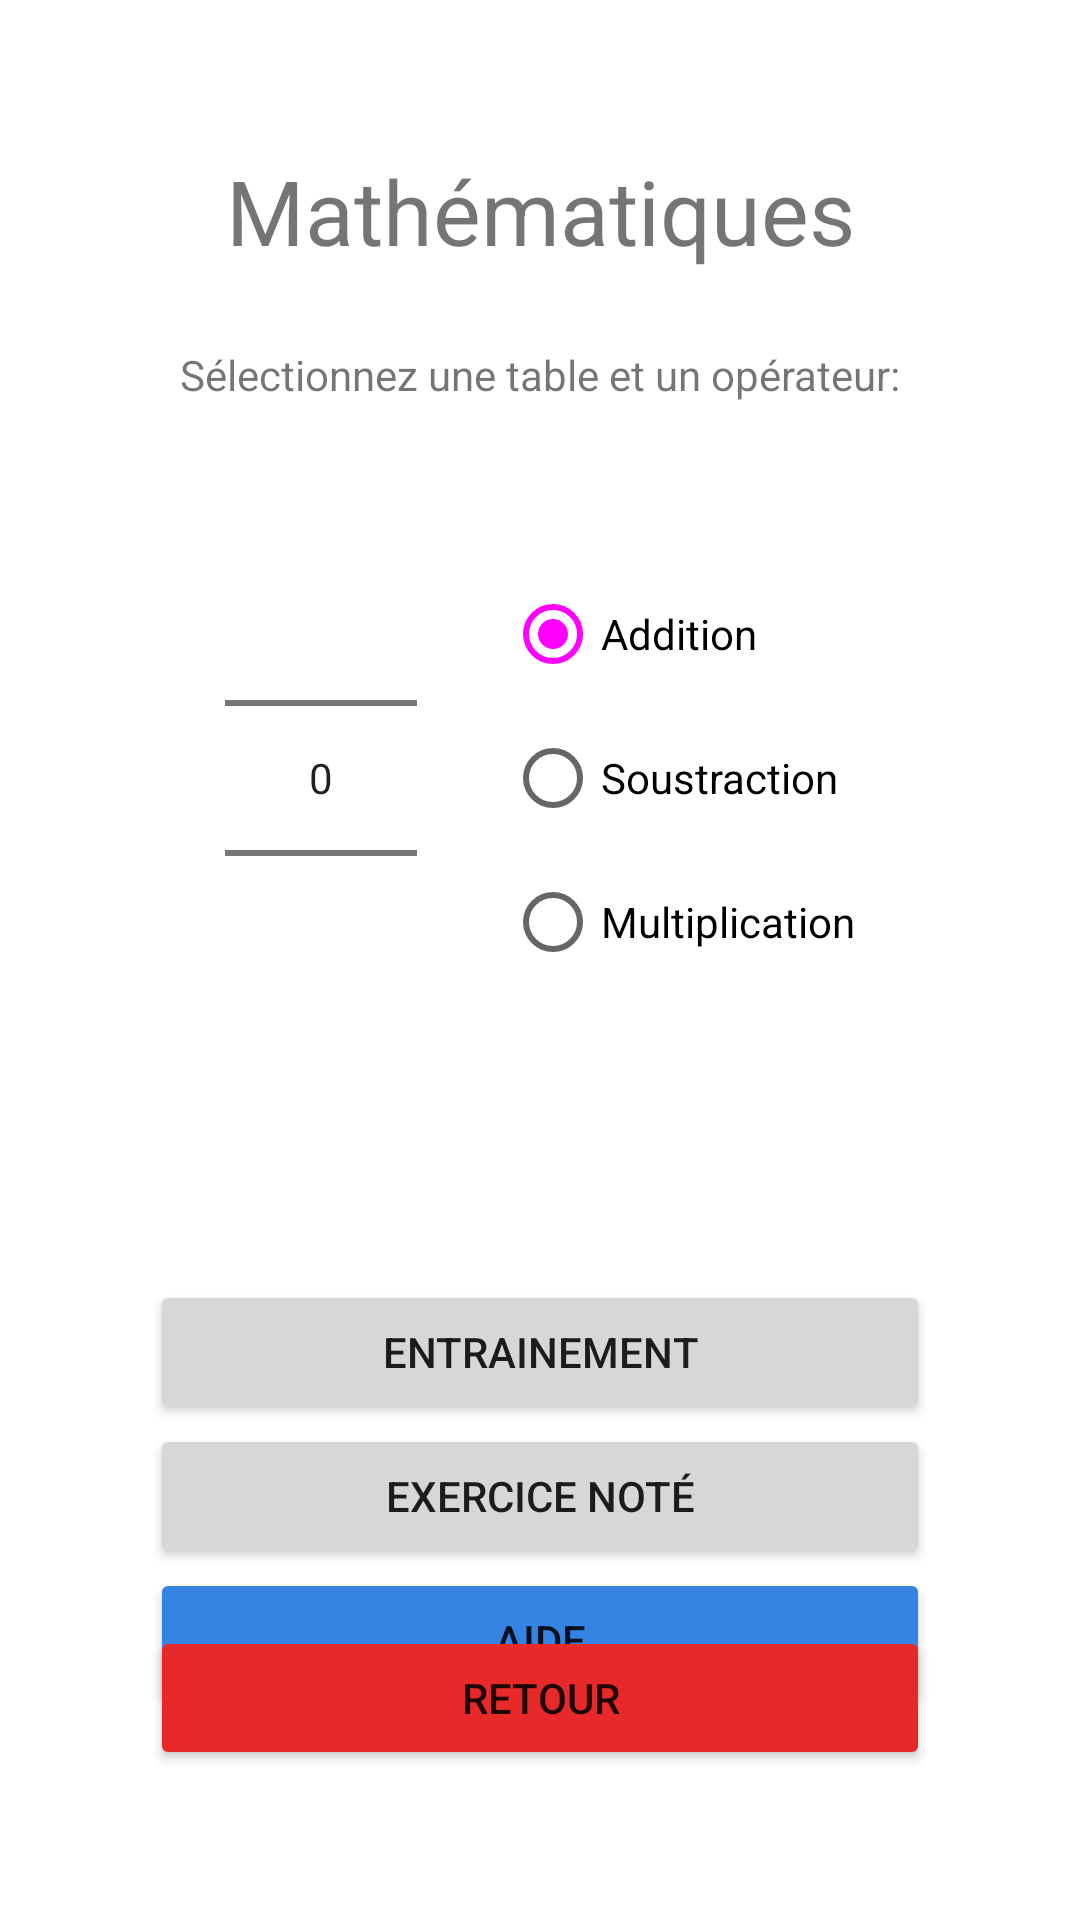

Write the Android layout XML for this screen, with the resource values it uses.
<!-- AndroidManifest.xml: application theme Theme.Lousticole -->
<!-- res/layout/table_operation_launcher.xml -->
<?xml version="1.0" encoding="utf-8"?>
<androidx.constraintlayout.widget.ConstraintLayout xmlns:android="http://schemas.android.com/apk/res/android"
    xmlns:app="http://schemas.android.com/apk/res-auto"
    xmlns:tools="http://schemas.android.com/tools"
    android:layout_width="match_parent"
    android:layout_height="match_parent"
    android:padding="50dp">

    <TextView
        android:id="@+id/tabMultLaunch_textview"
        android:layout_width="wrap_content"
        android:layout_height="wrap_content"
        android:text="Mathématiques"
        android:textSize="30sp"
        app:layout_constraintEnd_toEndOf="parent"
        app:layout_constraintStart_toStartOf="parent"
        app:layout_constraintTop_toTopOf="parent" />

    <TextView
        android:id="@+id/tabMultLaunch_rules_textview"
        android:layout_width="wrap_content"
        android:layout_height="wrap_content"
        android:layout_marginTop="25dp"
        android:text="Sélectionnez une table et un opérateur:"
        app:layout_constraintEnd_toEndOf="parent"
        app:layout_constraintStart_toStartOf="parent"
        app:layout_constraintTop_toBottomOf="@+id/tabMultLaunch_textview" />

    <NumberPicker
        android:id="@+id/tabMultLaunch_number_picker"
        android:layout_width="wrap_content"
        android:layout_height="200dp"
        android:layout_marginTop="25dp"
        android:layout_marginLeft="25dp"
        app:layout_constraintStart_toStartOf="parent"
        app:layout_constraintTop_toBottomOf="@+id/tabMultLaunch_rules_textview" />

    <RadioGroup
        android:id="@+id/tabMultLaunch_radioGroup"
        android:layout_width="wrap_content"
        android:layout_height="200dp"
        android:layout_marginTop="25dp"
        android:layout_marginRight="25dp"
        android:gravity="center"
        app:layout_constraintEnd_toEndOf="parent"
        app:layout_constraintTop_toBottomOf="@+id/tabMultLaunch_rules_textview">

        <RadioButton
            android:id="@+id/tabMultLaunch_radioAddition"
            android:layout_width="match_parent"
            android:layout_height="wrap_content"
            android:checked="true"
            android:text="Addition" />

        <RadioButton
            android:id="@+id/tabMultLaunch_radioSoustraction"
            android:layout_width="match_parent"
            android:layout_height="wrap_content"
            android:text="Soustraction" />

        <RadioButton
            android:id="@+id/tabMultLaunch_radioMultiplication"
            android:layout_width="match_parent"
            android:layout_height="wrap_content"
            android:text="Multiplication" />


    </RadioGroup>

    <Button
        android:id="@+id/tabMultLaunch_train_button"
        android:layout_width="match_parent"
        android:layout_height="wrap_content"
        android:text="Entrainement"
        app:layout_constraintBottom_toTopOf="@id/tabMultLaunch_back_button"
        app:layout_constraintEnd_toEndOf="parent"
        app:layout_constraintStart_toStartOf="parent"
        app:layout_constraintTop_toBottomOf="@+id/tabMultLaunch_number_picker" />

    <Button
        android:id="@+id/tabMultLaunch_graded_button"
        android:layout_width="match_parent"
        android:layout_height="wrap_content"
        android:text="exercice noté"
        app:layout_constraintEnd_toEndOf="parent"
        app:layout_constraintStart_toStartOf="parent"
        app:layout_constraintTop_toBottomOf="@+id/tabMultLaunch_train_button" />

    <Button
        android:id="@+id/tabMultLaunch_help_button"
        android:layout_width="match_parent"
        android:layout_height="wrap_content"
        android:backgroundTint="@color/blue"
        android:text="aide"
        app:layout_constraintEnd_toEndOf="parent"
        app:layout_constraintStart_toStartOf="parent"
        app:layout_constraintTop_toBottomOf="@+id/tabMultLaunch_graded_button" />

    <Button
        android:id="@+id/tabMultLaunch_back_button"
        android:layout_width="match_parent"
        android:layout_height="wrap_content"
        android:backgroundTint="@color/red"
        android:text="retour"
        app:layout_constraintBottom_toBottomOf="parent"
        app:layout_constraintEnd_toEndOf="parent"
        app:layout_constraintStart_toStartOf="parent" />

</androidx.constraintlayout.widget.ConstraintLayout>
<!-- resources referenced by this layout -->
<resources>
  <color name="blue">#3583e2</color>
  <color name="red">#E72929</color>
  <style name="Theme.Lousticole" parent="Theme.MaterialComponents.DayNight.NoActionBar">
          
          <item name="colorPrimary">@color/green</item>
          <item name="colorPrimaryVariant">@color/dark_green</item>
          <item name="colorOnPrimary">@color/cream</item>
          
          <item name="colorSecondary">@color/light_green</item>
          <item name="colorSecondaryVariant">@color/green</item>
          <item name="colorOnSecondary">@color/black</item>
          
          <item name="android:statusBarColor">@android:color/transparent</item>
          <item name="android:navigationBarColor">@android:color/transparent</item>
          <item name="android:windowTranslucentStatus">false</item>
          <item name="android:windowTranslucentNavigation">false</item>
          
      </style>
  <color name="green">#33cf79</color>
  <color name="black">#FF000000</color>
</resources>
